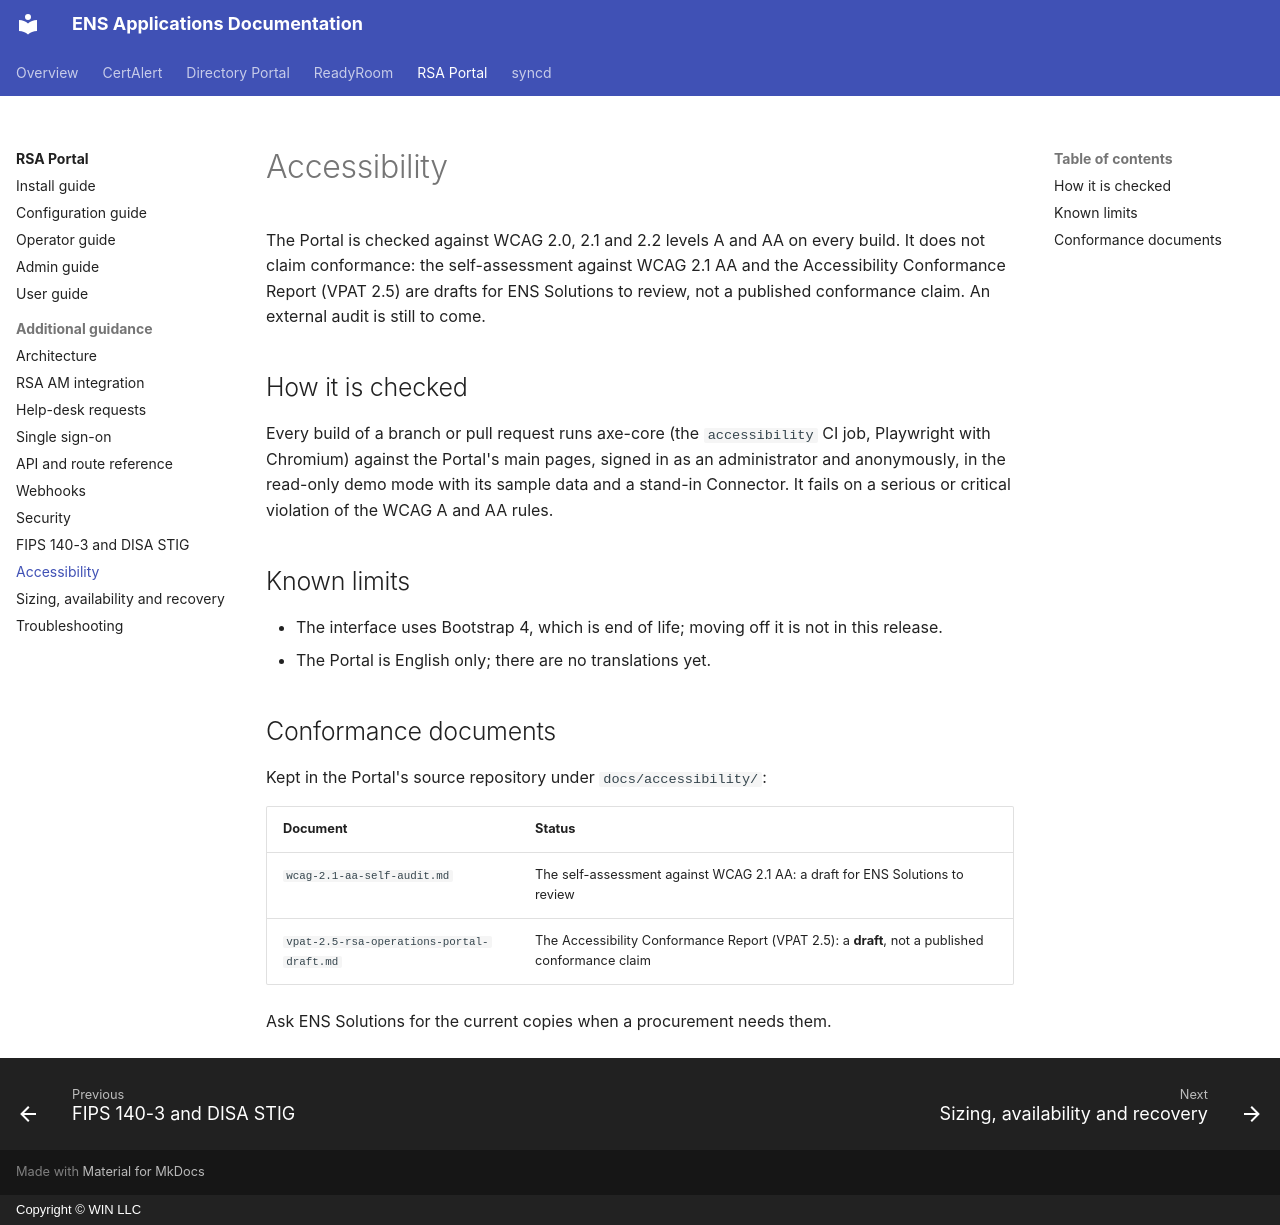

repository: winllc/ens-apps-documentation · page: rsa-operations-portal/accessibility/index.html · generator: mkdocs · copyright: Copyright © WIN LLC

# Accessibility

The Portal is checked against WCAG 2.0, 2.1 and 2.2 levels A and AA on every build. It does not claim
conformance: the self-assessment against WCAG 2.1 AA and the Accessibility Conformance Report
(VPAT 2.5) are drafts for ENS Solutions to review, not a published conformance claim. An external
audit is still to come.

## How it is checked

Every build of a branch or pull request runs axe-core (the `accessibility` CI job, Playwright with
Chromium) against the Portal's main pages, signed in as an administrator and anonymously, in the
read-only demo mode with its sample data and a stand-in Connector. It fails on a serious or critical
violation of the WCAG A and AA rules.

## Known limits

- The interface uses Bootstrap 4, which is end of life; moving off it is not in this release.
- The Portal is English only; there are no translations yet.

## Conformance documents

Kept in the Portal's source repository under `docs/accessibility/`:

| Document | Status |
|---|---|
| `wcag-2.1-aa-self-audit.md` | The self-assessment against WCAG 2.1 AA: a draft for ENS Solutions to review |
| `vpat-2.5-rsa-operations-portal-draft.md` | The Accessibility Conformance Report (VPAT 2.5): a **draft**, not a published conformance claim |

Ask ENS Solutions for the current copies when a procurement needs them.
